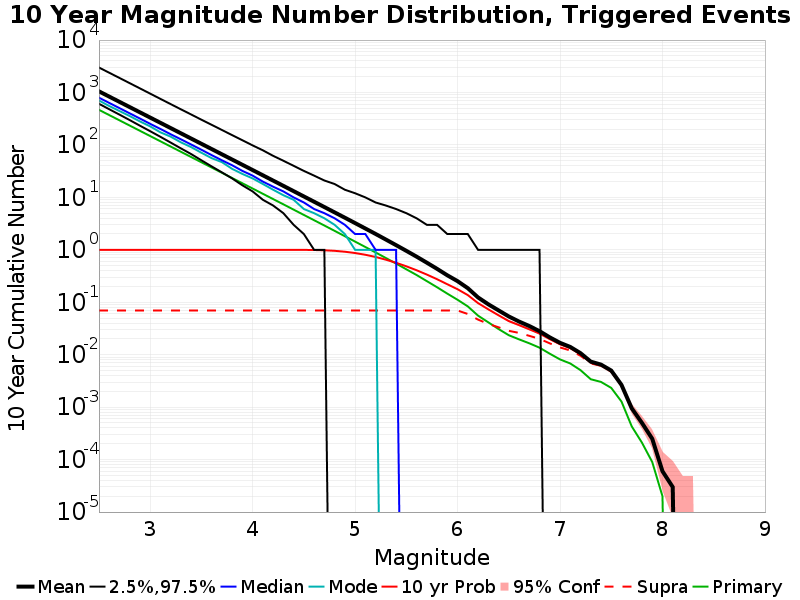

The data file committed next to this chart (first rows):
Mag, Mean, 2.5 %ile, 97.5 %ile, Median, Mode, 10 yr Probability, 10 yr Supra-Seis Prob, Primary Aftershocks Mean
2.5, 1053, 610.0, 2996, 797.0, 705.0, 1.0, 0.06977, 467.8
2.6, 836.2, 480.0, 2384, 634.0, 553.0, 1.0, 0.06977, 371.5
2.7, 664.2, 379.0, 1897, 504.0, 444.0, 1.0, 0.06977, 295.1
2.8, 527.5, 298.0, 1508, 401.0, 356.0, 1.0, 0.06977, 234.4
2.9, 418.9, 233.0, 1199, 319.0, 281.0, 1.0, 0.06977, 186.1
3.0, 332.8, 183.0, 952.0, 253.0, 226.0, 1.0, 0.06977, 147.8
3.1, 264.3, 143.0, 756.0, 202.0, 174.0, 1.0, 0.06977, 117.4
3.2, 209.9, 111.0, 601.0, 160.0, 144.0, 1.0, 0.06977, 93.28
3.3, 166.8, 86.0, 478.0, 128.0, 112.0, 1.0, 0.06977, 74.08
3.4, 132.4, 67.0, 381.0, 102.0, 91.0, 1.0, 0.06977, 58.83
3.5, 105.2, 51.0, 303.0, 81.0, 71.0, 1.0, 0.06977, 46.72
3.6, 83.55, 39.0, 242.0, 64.0, 56.0, 1.0, 0.06977, 37.11
3.7, 66.36, 30.0, 193.0, 51.0, 47.0, 1.0, 0.06977, 29.47
3.8, 52.7, 23.0, 154.0, 41.0, 35.0, 1.0, 0.06977, 23.41
3.9, 41.84, 17.0, 123.0, 32.0, 28.0, 1.0, 0.06977, 18.59
4.0, 33.22, 13.0, 98.0, 26.0, 23.0, 1.0, 0.06977, 14.76
4.1, 26.37, 9.0, 79.0, 20.0, 18.0, 1.0, 0.06977, 11.71
4.2, 20.92, 7.0, 62.0, 16.0, 14.0, 1.0, 0.06977, 9.288
4.3, 16.59, 5.0, 50.0, 13.0, 11.0, 0.9999, 0.06977, 7.377
4.4, 13.15, 3.0, 40.0, 10.0, 9.0, 0.9994, 0.06977, 5.843
4.5, 10.42, 2.0, 32.0, 8.0, 6.0, 0.9976, 0.06977, 4.63
4.6, 8.264, 1.0, 26.0, 6.0, 5.0, 0.9926, 0.06977, 3.67
4.7, 6.547, 1.0, 21.0, 5.0, 4.0, 0.9808, 0.06977, 2.91
4.8, 5.181, 0.0, 18.0, 4.0, 3.0, 0.9582, 0.06977, 2.303
4.9, 4.101, 0.0, 14.0, 3.0, 2.0, 0.9205, 0.06977, 1.819
5.0, 3.236, 0.0, 12.0, 2.0, 1.0, 0.8693, 0.06977, 1.436
5.1, 2.552, 0.0, 10.0, 2.0, 1.0, 0.8052, 0.06977, 1.132
5.2, 2.009, 0.0, 8.0, 1.0, 1.0, 0.7313, 0.06977, 0.8921
5.3, 1.573, 0.0, 7.0, 1.0, 0.0, 0.649, 0.06977, 0.699
5.4, 1.229, 0.0, 6.0, 1.0, 0.0, 0.567, 0.06977, 0.5475
5.5, 0.9571, 0.0, 5.0, 0.0, 0.0, 0.4854, 0.06977, 0.4255
5.6, 0.7419, 0.0, 4.0, 0.0, 0.0, 0.4083, 0.06977, 0.3313
5.7, 0.5689, 0.0, 3.0, 0.0, 0.0, 0.3378, 0.06977, 0.2532
5.8, 0.4341, 0.0, 3.0, 0.0, 0.0, 0.2754, 0.06977, 0.1935
5.9, 0.3269, 0.0, 2.0, 0.0, 0.0, 0.2208, 0.06974, 0.1462
6.0, 0.2529, 0.0, 2.0, 0.0, 0.0, 0.1774, 0.06967, 0.1117
6.1, 0.1857, 0.0, 2.0, 0.0, 0.0, 0.1371, 0.05983, 0.08347
6.2, 0.1236, 0.0, 1.0, 0.0, 0.0, 0.09642, 0.04673, 0.05564
6.3, 0.09159, 0.0, 1.0, 0.0, 0.0, 0.07348, 0.03876, 0.04148
6.4, 0.07011, 0.0, 1.0, 0.0, 0.0, 0.05649, 0.03338, 0.03091
6.5, 0.05368, 0.0, 1.0, 0.0, 0.0, 0.04378, 0.02857, 0.02355
6.6, 0.04295, 0.0, 1.0, 0.0, 0.0, 0.03671, 0.02608, 0.01964
6.7, 0.03526, 0.0, 1.0, 0.0, 0.0, 0.03053, 0.02293, 0.01652
6.8, 0.02815, 0.0, 1.0, 0.0, 0.0, 0.02529, 0.02006, 0.01363
6.9, 0.02144, 0.0, 0.0, 0.0, 0.0, 0.01981, 0.01648, 0.01046
7.0, 0.01686, 0.0, 0.0, 0.0, 0.0, 0.01582, 0.01377, 0.00814
7.1, 0.01408, 0.0, 0.0, 0.0, 0.0, 0.01336, 0.01206, 0.00681
7.2, 0.01071, 0.0, 0.0, 0.0, 0.0, 0.0102, 0.00956, 0.00508
7.3, 0.00739, 0.0, 0.0, 0.0, 0.0, 0.00707, 0.00681, 0.00341
7.4, 0.00648, 0.0, 0.0, 0.0, 0.0, 0.00626, 0.00617, 0.00303
7.5, 0.00499, 0.0, 0.0, 0.0, 0.0, 0.00486, 0.0048, 0.00233
7.6, 0.00266, 0.0, 0.0, 0.0, 0.0, 0.0026, 0.00255, 0.00128
7.7, 9.5E-4, 0.0, 0.0, 0.0, 0.0, 9.3E-4, 9.3E-4, 4.3E-4
7.8, 5.0E-4, 0.0, 0.0, 0.0, 0.0, 5.0E-4, 5.0E-4, 2.1E-4
7.9, 2.5E-4, 0.0, 0.0, 0.0, 0.0, 2.5E-4, 2.5E-4, 9.0E-5
8.0, 6.0E-5, 0.0, 0.0, 0.0, 0.0, 6.0E-5, 6.0E-5, 2.0E-5
8.1, 3.0E-5, 0.0, 0.0, 0.0, 0.0, 3.0E-5, 3.0E-5, 0.0
8.2, 0.0, 0.0, 0.0, 0.0, 0.0, 0.0, 0.0, 0.0
8.3, 0.0, 0.0, 0.0, 0.0, 0.0, 0.0, 0.0, 0.0
8.4, 0.0, 0.0, 0.0, 0.0, 0.0, 0.0, 0.0, 0.0
... 6 more rows
